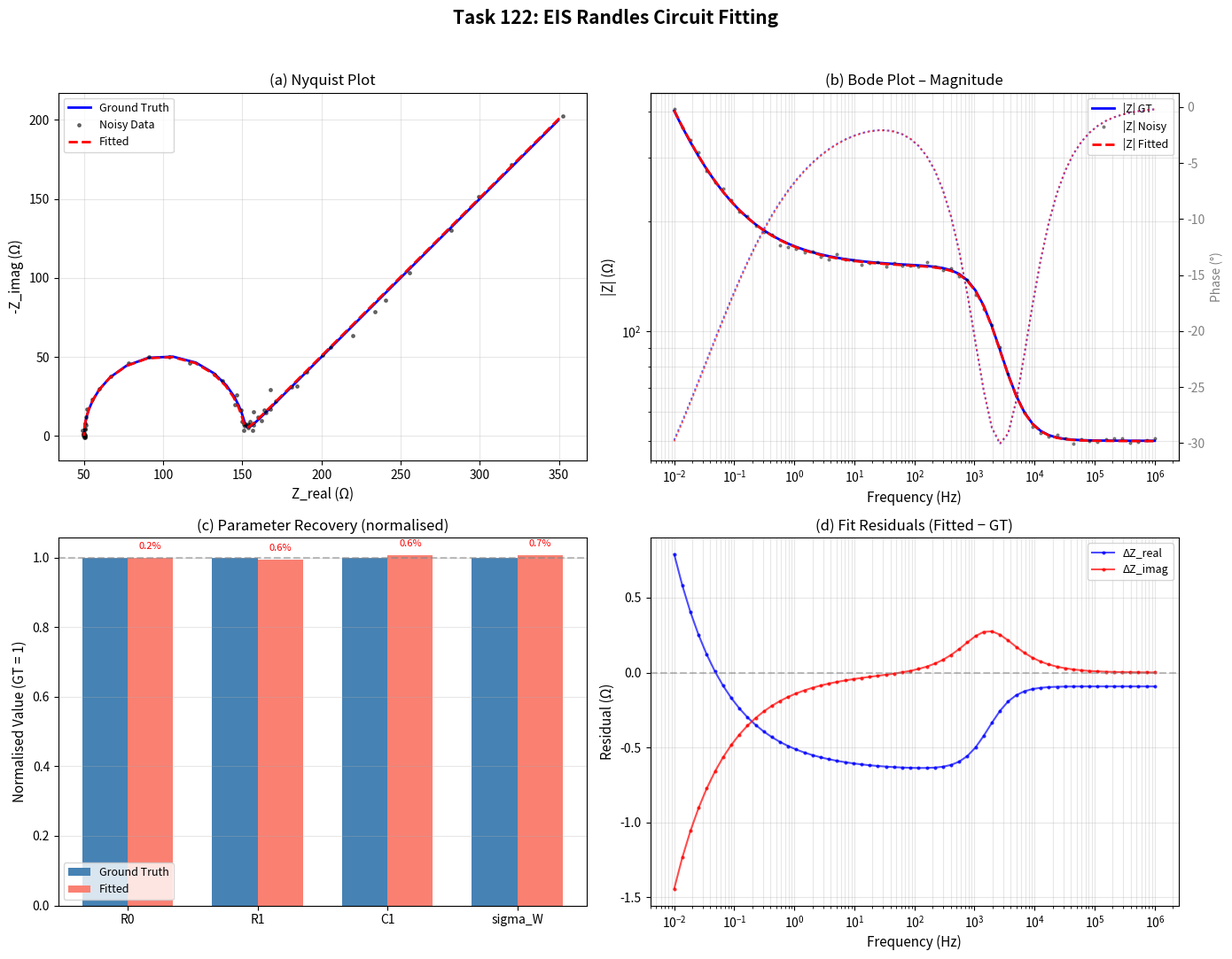

Recreate this plot in Python.
"""
Task 122: Electrochemical Impedance Spectroscopy (EIS) Fitting
Inverse Problem: Fit equivalent circuit model (Randles circuit) to measured
complex impedance spectra Z(ω) to recover circuit parameters.

Circuit: R0-p(R1,C1)-W  (Randles circuit)
  R0 = series/ohmic resistance
  R1 = charge transfer resistance
  C1 = double-layer capacitance
  σ_W = Warburg coefficient

Z(ω) = R0 + Z_RC(ω) + Z_W(ω)
where Z_RC = R1 / (1 + jωR1C1)   (parallel RC)
      Z_W  = σ_W / sqrt(ω) * (1 - j)  (Warburg impedance)
"""

import numpy as np
import matplotlib
matplotlib.use('Agg')
import matplotlib.pyplot as plt
from scipy.optimize import minimize
import json
import os

# ──────────────────────────────────────────────────────────
# 1. Ground truth parameters
# ──────────────────────────────────────────────────────────
GT_PARAMS = {
    'R0': 50.0,       # Ohm  – series resistance
    'R1': 100.0,      # Ohm  – charge transfer resistance
    'C1': 1e-6,       # F    – double-layer capacitance
    'sigma_W': 50.0,  # Ohm·s^(-1/2) – Warburg coefficient
}

PARAM_ORDER = ['R0', 'R1', 'C1', 'sigma_W']

# ──────────────────────────────────────────────────────────
# 2. Forward model
# ──────────────────────────────────────────────────────────
def randles_impedance(freq, R0, R1, C1, sigma_W):
    """Compute complex impedance of a Randles circuit with Warburg element.

    Parameters
    ----------
    freq : ndarray
        Frequency array in Hz.
    R0, R1, C1, sigma_W : float
        Circuit parameters.

    Returns
    -------
    Z : ndarray (complex)
        Complex impedance at each frequency.
    """
    omega = 2.0 * np.pi * freq
    # Parallel RC element: Z_RC = R1 / (1 + j*omega*R1*C1)
    Z_RC = R1 / (1.0 + 1j * omega * R1 * C1)
    # Warburg element: Z_W = sigma_W / sqrt(omega) * (1 - j)
    Z_W = sigma_W / np.sqrt(omega) * (1.0 - 1j)
    # Total impedance
    Z = R0 + Z_RC + Z_W
    return Z


def forward(params_vec, freq):
    """Wrapper: parameter vector -> complex impedance."""
    R0, R1, C1, sigma_W = params_vec
    return randles_impedance(freq, R0, R1, C1, sigma_W)

# ──────────────────────────────────────────────────────────
# 3. Frequency grid & ground truth spectrum
# ──────────────────────────────────────────────────────────
freq = np.logspace(-2, 6, 60)  # 0.01 Hz to 1 MHz, 60 points

gt_vec = np.array([GT_PARAMS[k] for k in PARAM_ORDER])
Z_true = forward(gt_vec, freq)

# ──────────────────────────────────────────────────────────
# 4. Add noise (1.5% of |Z| Gaussian noise to Re and Im)
# ──────────────────────────────────────────────────────────
np.random.seed(42)
noise_level = 0.015
noise_re = noise_level * np.abs(Z_true) * np.random.randn(len(freq))
noise_im = noise_level * np.abs(Z_true) * np.random.randn(len(freq))
Z_noisy = Z_true + noise_re + 1j * noise_im

# ──────────────────────────────────────────────────────────
# 5. Inverse solver – nonlinear least squares via L-BFGS-B
# ──────────────────────────────────────────────────────────
def objective(params_vec, freq, Z_meas):
    """Weighted least-squares objective on real + imaginary parts."""
    Z_model = forward(params_vec, freq)
    # Weight by 1/|Z_meas| so all frequencies contribute equally
    w = 1.0 / np.abs(Z_meas)
    residual_re = (Z_model.real - Z_meas.real) * w
    residual_im = (Z_model.imag - Z_meas.imag) * w
    return 0.5 * np.sum(residual_re**2 + residual_im**2)


# Initial guesses – try multiple starting points to avoid local minima
bounds = [(1.0, 500.0),    # R0
          (1.0, 1000.0),   # R1
          (1e-9, 1e-3),    # C1
          (1.0, 500.0)]    # sigma_W

initial_guesses = [
    np.array([30.0, 150.0, 5e-6, 80.0]),
    np.array([60.0, 80.0, 2e-6, 30.0]),
    np.array([40.0, 120.0, 8e-7, 60.0]),
    np.array([70.0, 50.0, 3e-6, 40.0]),
    np.array([20.0, 200.0, 1e-5, 20.0]),
]

best_result = None
best_cost = np.inf

for x0 in initial_guesses:
    res = minimize(objective, x0, args=(freq, Z_noisy),
                   method='L-BFGS-B', bounds=bounds,
                   options={'maxiter': 10000, 'ftol': 1e-18, 'gtol': 1e-14})
    if res.fun < best_cost:
        best_cost = res.fun
        best_result = res

# Refine with Nelder-Mead (derivative-free, good for noisy landscapes)
from scipy.optimize import differential_evolution

de_result = differential_evolution(objective, bounds, args=(freq, Z_noisy),
                                   seed=42, maxiter=2000, tol=1e-14,
                                   polish=True, workers=1)
if de_result.fun < best_cost:
    best_cost = de_result.fun
    best_result = de_result

result = best_result
fitted_params = result.x
Z_fitted = forward(fitted_params, freq)

print("Optimization converged:", result.success)
print(f"Objective value: {result.fun:.6e}")

# ──────────────────────────────────────────────────────────
# 6. Metrics
# ──────────────────────────────────────────────────────────
# Parameter relative errors
param_errors = {}
for i, name in enumerate(PARAM_ORDER):
    gt_val = gt_vec[i]
    fit_val = fitted_params[i]
    rel_err = np.abs(fit_val - gt_val) / np.abs(gt_val)
    param_errors[name] = {
        'ground_truth': float(gt_val),
        'fitted': float(fit_val),
        'relative_error': float(rel_err),
    }
    print(f"  {name}: GT={gt_val:.4e}, Fit={fit_val:.4e}, RelErr={rel_err:.4f}")

# Spectral RMSE (on complex impedance)
rmse = np.sqrt(np.mean(np.abs(Z_fitted - Z_true)**2))

# Spectral PSNR
max_Z = np.max(np.abs(Z_true))
psnr = 20.0 * np.log10(max_Z / rmse) if rmse > 0 else float('inf')

# Correlation coefficient between fitted and true spectra
# Treat as 1D real signal: concatenate real and imag parts
sig_true = np.concatenate([Z_true.real, Z_true.imag])
sig_fit = np.concatenate([Z_fitted.real, Z_fitted.imag])
cc = float(np.corrcoef(sig_true, sig_fit)[0, 1])

# Mean parameter relative error
mean_re = float(np.mean([v['relative_error'] for v in param_errors.values()]))

print(f"\nSpectral RMSE: {rmse:.4f} Ohm")
print(f"Spectral PSNR: {psnr:.2f} dB")
print(f"Correlation Coefficient: {cc:.6f}")
print(f"Mean Parameter Relative Error: {mean_re:.4f}")

# ──────────────────────────────────────────────────────────
# 7. Save results
# ──────────────────────────────────────────────────────────
os.makedirs('results', exist_ok=True)

metrics = {
    'task': 'impedance_eis',
    'task_number': 122,
    'description': 'Electrochemical Impedance Spectroscopy (EIS) Randles circuit fitting',
    'psnr_db': round(float(psnr), 2),
    'rmse_ohm': round(float(rmse), 4),
    'correlation_coefficient': round(cc, 6),
    'mean_parameter_relative_error': round(mean_re, 6),
    'parameters': param_errors,
    'noise_level_percent': noise_level * 100,
    'num_frequencies': len(freq),
    'optimizer': 'L-BFGS-B',
    'converged': bool(result.success),
}

with open('results/metrics.json', 'w') as f:
    json.dump(metrics, f, indent=2)

# Save spectra as npy (stacked real+imag, shape 2×N)
np.save('results/ground_truth.npy', np.stack([Z_true.real, Z_true.imag]))
np.save('results/reconstruction.npy', np.stack([Z_fitted.real, Z_fitted.imag]))

# ──────────────────────────────────────────────────────────
# 8. Visualization
# ──────────────────────────────────────────────────────────
fig, axes = plt.subplots(2, 2, figsize=(14, 11))
fig.suptitle('Task 122: EIS Randles Circuit Fitting', fontsize=15, fontweight='bold')

# --- (a) Nyquist plot ---
ax = axes[0, 0]
ax.plot(Z_true.real, -Z_true.imag, 'b-', linewidth=2, label='Ground Truth')
ax.plot(Z_noisy.real, -Z_noisy.imag, 'k.', markersize=5, alpha=0.5, label='Noisy Data')
ax.plot(Z_fitted.real, -Z_fitted.imag, 'r--', linewidth=2, label='Fitted')
ax.set_xlabel('Z_real (Ω)', fontsize=11)
ax.set_ylabel('-Z_imag (Ω)', fontsize=11)
ax.set_title('(a) Nyquist Plot', fontsize=12)
ax.legend(fontsize=9)
ax.set_aspect('equal', adjustable='datalim')
ax.grid(True, alpha=0.3)

# --- (b) Bode plot: |Z| and phase vs frequency ---
ax = axes[0, 1]
ax.loglog(freq, np.abs(Z_true), 'b-', linewidth=2, label='|Z| GT')
ax.loglog(freq, np.abs(Z_noisy), 'k.', markersize=4, alpha=0.4, label='|Z| Noisy')
ax.loglog(freq, np.abs(Z_fitted), 'r--', linewidth=2, label='|Z| Fitted')
ax.set_xlabel('Frequency (Hz)', fontsize=11)
ax.set_ylabel('|Z| (Ω)', fontsize=11)
ax.set_title('(b) Bode Plot – Magnitude', fontsize=12)
ax.legend(fontsize=9)
ax.grid(True, alpha=0.3, which='both')

# Phase on twin axis
ax2 = ax.twinx()
phase_true = np.degrees(np.angle(Z_true))
phase_fitted = np.degrees(np.angle(Z_fitted))
ax2.semilogx(freq, phase_true, 'b:', linewidth=1.5, alpha=0.6)
ax2.semilogx(freq, phase_fitted, 'r:', linewidth=1.5, alpha=0.6)
ax2.set_ylabel('Phase (°)', fontsize=10, color='gray')
ax2.tick_params(axis='y', labelcolor='gray')

# --- (c) Parameter comparison bar chart ---
ax = axes[1, 0]
names = PARAM_ORDER
gt_vals_norm = []
fit_vals_norm = []
for i, name in enumerate(names):
    gt_v = gt_vec[i]
    fit_v = fitted_params[i]
    # Normalise to GT for visual comparison
    gt_vals_norm.append(1.0)
    fit_vals_norm.append(fit_v / gt_v)

x_pos = np.arange(len(names))
width = 0.35
bars1 = ax.bar(x_pos - width/2, gt_vals_norm, width, label='Ground Truth', color='steelblue')
bars2 = ax.bar(x_pos + width/2, fit_vals_norm, width, label='Fitted', color='salmon')
ax.set_xticks(x_pos)
ax.set_xticklabels(names, fontsize=10)
ax.set_ylabel('Normalised Value (GT = 1)', fontsize=11)
ax.set_title('(c) Parameter Recovery (normalised)', fontsize=12)
ax.axhline(y=1.0, color='gray', linestyle='--', alpha=0.5)
ax.legend(fontsize=9)
ax.grid(True, axis='y', alpha=0.3)

# Add relative error annotation
for i, name in enumerate(names):
    re = param_errors[name]['relative_error']
    ax.text(x_pos[i] + width/2, fit_vals_norm[i] + 0.02,
            f'{re:.1%}', ha='center', va='bottom', fontsize=8, color='red')

# --- (d) Residuals plot ---
ax = axes[1, 1]
residual_re = Z_fitted.real - Z_true.real
residual_im = Z_fitted.imag - Z_true.imag
ax.semilogx(freq, residual_re, 'b.-', markersize=4, label='ΔZ_real', alpha=0.7)
ax.semilogx(freq, residual_im, 'r.-', markersize=4, label='ΔZ_imag', alpha=0.7)
ax.axhline(y=0, color='gray', linestyle='--', alpha=0.5)
ax.set_xlabel('Frequency (Hz)', fontsize=11)
ax.set_ylabel('Residual (Ω)', fontsize=11)
ax.set_title('(d) Fit Residuals (Fitted − GT)', fontsize=12)
ax.legend(fontsize=9)
ax.grid(True, alpha=0.3, which='both')

plt.tight_layout(rect=[0, 0, 1, 0.96])
plt.savefig('results/reconstruction_result.png', dpi=150, bbox_inches='tight')
plt.close()

print(f"\n✓ All results saved to results/")
print(f"  metrics.json, reconstruction_result.png, ground_truth.npy, reconstruction.npy")
